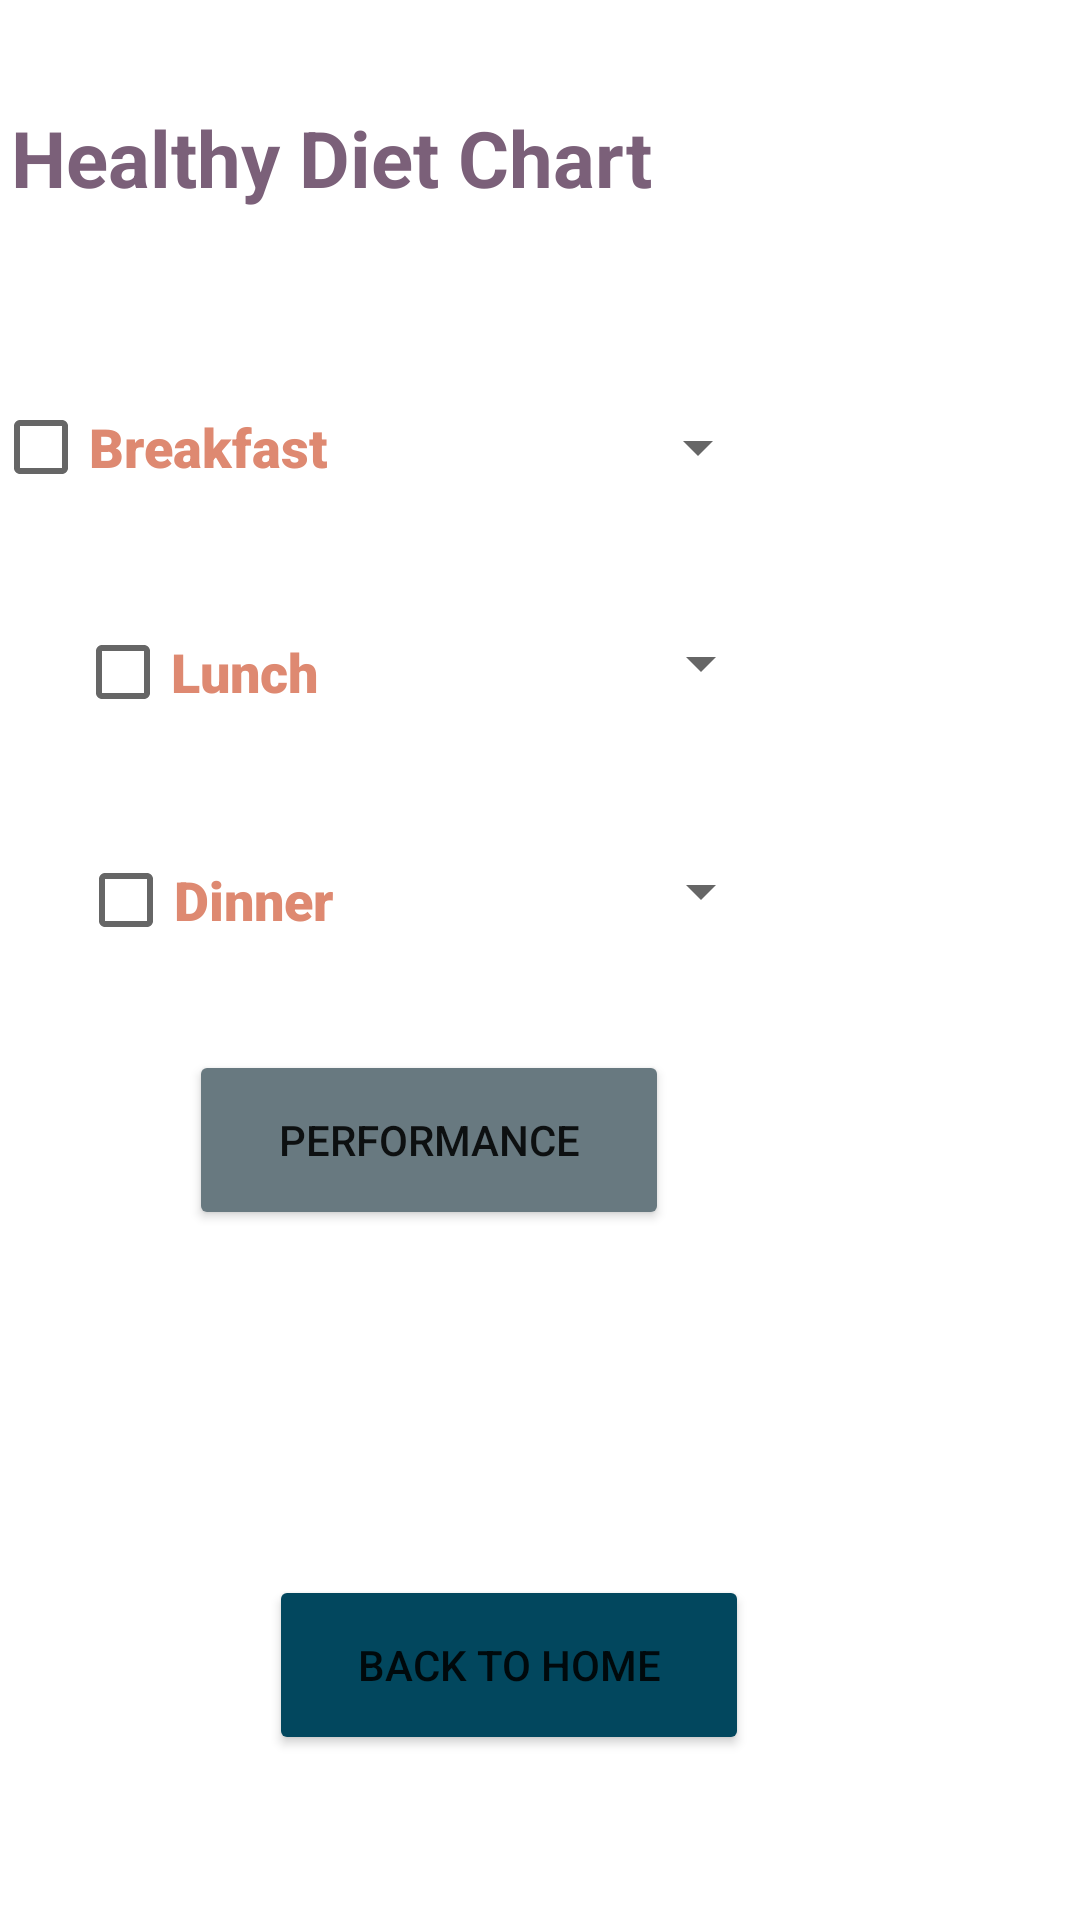

Write the Android layout XML for this screen, with the resource values it uses.
<!-- AndroidManifest.xml: application theme Theme.ProductiveRoutine -->
<!-- res/layout/activity_food.xml -->
<?xml version="1.0" encoding="utf-8"?>

<androidx.constraintlayout.widget.ConstraintLayout xmlns:android="http://schemas.android.com/apk/res/android"
    xmlns:app="http://schemas.android.com/apk/res-auto"
    xmlns:tools="http://schemas.android.com/tools"
    android:layout_width="match_parent"
    android:layout_height="match_parent"
    tools:context=".Food">

    <ScrollView
        android:layout_width="match_parent"
        android:layout_height="match_parent"
        android:background="@drawable/foodbackground"
        app:layout_constraintBottom_toBottomOf="parent"
        app:layout_constraintEnd_toEndOf="parent"
        app:layout_constraintHorizontal_bias="1.0"
        app:layout_constraintStart_toStartOf="parent"
        app:layout_constraintTop_toTopOf="parent"
        app:layout_constraintVertical_bias="0.0">

        <androidx.constraintlayout.widget.ConstraintLayout
            android:layout_width="match_parent"
            android:layout_height="wrap_content">

            <TextView
                android:id="@+id/textView2"
                android:layout_width="366dp"
                android:layout_height="45dp"
                android:layout_marginStart="16dp"
                android:layout_marginLeft="16dp"
                android:layout_marginTop="35dp"
                android:layout_marginEnd="29dp"
                android:layout_marginRight="29dp"
                android:layout_marginBottom="507dp"
                android:text="  Healthy Diet Chart"
                android:textColor="#7b6079"
                android:textSize="26sp"
                android:textStyle="bold"
                app:layout_constraintBottom_toBottomOf="parent"
                app:layout_constraintEnd_toEndOf="parent"
                app:layout_constraintStart_toStartOf="parent"
                app:layout_constraintTop_toTopOf="parent" />

            <CheckBox
                android:id="@+id/breakfastCheck"
                android:layout_width="wrap_content"
                android:layout_height="wrap_content"
                android:layout_marginStart="23dp"
                android:layout_marginLeft="23dp"
                android:layout_marginTop="125dp"
                android:layout_marginEnd="277dp"
                android:layout_marginRight="277dp"
                android:layout_marginBottom="414dp"
                android:fontFamily="sans-serif-black"
                android:text="Breakfast"
                android:textColor="#DE8971"
                android:textSize="18sp"
                app:layout_constraintBottom_toBottomOf="parent"
                app:layout_constraintEnd_toEndOf="parent"
                app:layout_constraintStart_toStartOf="parent"
                app:layout_constraintTop_toTopOf="parent" />

            <Spinner
                android:id="@+id/foodSpinner"
                android:layout_width="105dp"
                android:layout_height="42dp"
                android:layout_marginStart="177dp"
                android:layout_marginLeft="177dp"
                android:layout_marginTop="128dp"
                android:layout_marginEnd="129dp"
                android:layout_marginRight="129dp"
                android:layout_marginBottom="417dp"
                app:layout_constraintBottom_toBottomOf="parent"
                app:layout_constraintEnd_toEndOf="parent"
                app:layout_constraintStart_toStartOf="parent"
                app:layout_constraintTop_toTopOf="parent" />

            <CheckBox
                android:id="@+id/lunchCheck"
                android:layout_width="wrap_content"
                android:layout_height="wrap_content"
                android:layout_marginStart="25dp"
                android:layout_marginLeft="25dp"
                android:layout_marginTop="200dp"
                android:layout_marginEnd="304dp"
                android:layout_marginRight="304dp"
                android:layout_marginBottom="339dp"
                android:fontFamily="sans-serif-black"
                android:text="Lunch"
                android:textColor="#DE8971"
                android:textSize="18sp"
                app:layout_constraintBottom_toBottomOf="parent"
                app:layout_constraintEnd_toEndOf="parent"
                app:layout_constraintHorizontal_bias="0.0"
                app:layout_constraintStart_toStartOf="parent"
                app:layout_constraintTop_toTopOf="parent" />

            <Spinner
                android:id="@+id/lunchSpinner"
                android:layout_width="105dp"
                android:layout_height="42dp"
                android:layout_marginStart="178dp"
                android:layout_marginLeft="178dp"
                android:layout_marginTop="200dp"
                android:layout_marginEnd="128dp"
                android:layout_marginRight="128dp"
                android:layout_marginBottom="345dp"
                app:layout_constraintBottom_toBottomOf="parent"
                app:layout_constraintEnd_toEndOf="parent"
                app:layout_constraintStart_toStartOf="parent"
                app:layout_constraintTop_toTopOf="parent" />

            <CheckBox
                android:id="@+id/dinnerCheck"
                android:layout_width="wrap_content"
                android:layout_height="wrap_content"
                android:layout_marginStart="26dp"
                android:layout_marginLeft="26dp"
                android:layout_marginTop="276dp"
                android:layout_marginEnd="299dp"
                android:layout_marginRight="299dp"
                android:layout_marginBottom="263dp"
                android:fontFamily="sans-serif-black"
                android:text="Dinner"
                android:textColor="#DE8971"
                android:textSize="18sp"
                app:layout_constraintBottom_toBottomOf="parent"
                app:layout_constraintEnd_toEndOf="parent"
                app:layout_constraintHorizontal_bias="0.0"
                app:layout_constraintStart_toStartOf="parent"
                app:layout_constraintTop_toTopOf="parent" />

            <Spinner
                android:id="@+id/dinnerSpinner"
                android:layout_width="105dp"
                android:layout_height="42dp"
                android:layout_marginStart="178dp"
                android:layout_marginLeft="178dp"
                android:layout_marginTop="276dp"
                android:layout_marginEnd="128dp"
                android:layout_marginRight="128dp"
                android:layout_marginBottom="269dp"
                app:layout_constraintBottom_toBottomOf="parent"
                app:layout_constraintEnd_toEndOf="parent"
                app:layout_constraintStart_toStartOf="parent"
                app:layout_constraintTop_toTopOf="parent" />

            <Button
                android:id="@+id/performanceButtonTwo"
                android:layout_width="160dp"
                android:layout_height="60dp"
                android:layout_marginStart="122dp"
                android:layout_marginLeft="122dp"
                android:layout_marginTop="350dp"
                android:layout_marginEnd="137dp"
                android:layout_marginRight="137dp"
                android:layout_marginBottom="177dp"
                android:text="Performance"
                app:backgroundTint="#687980"
                app:layout_constraintBottom_toBottomOf="parent"
                app:layout_constraintEnd_toEndOf="parent"
                app:layout_constraintHorizontal_bias="1.0"
                app:layout_constraintStart_toStartOf="parent"
                app:layout_constraintTop_toTopOf="parent"
                app:layout_constraintVertical_bias="0.0" />

            <TextView
                android:id="@+id/foodResult"
                android:layout_width="169dp"
                android:layout_height="42dp"
                android:layout_marginStart="112dp"
                android:layout_marginLeft="112dp"
                android:layout_marginTop="448dp"
                android:layout_marginEnd="130dp"
                android:layout_marginRight="130dp"
                android:layout_marginBottom="97dp"
                android:textColor="#9F5F80"
                android:textSize="18sp"
                android:textStyle="bold"
                app:layout_constraintBottom_toBottomOf="parent"
                app:layout_constraintEnd_toEndOf="parent"
                app:layout_constraintHorizontal_bias="0.0"
                app:layout_constraintStart_toStartOf="parent"
                app:layout_constraintTop_toTopOf="parent" />

            <Button
                android:id="@+id/homeButtonTwo"
                android:layout_width="160dp"
                android:layout_height="60dp"
                android:layout_marginStart="115dp"
                android:layout_marginLeft="115dp"
                android:layout_marginTop="525dp"
                android:layout_marginEnd="136dp"
                android:layout_marginRight="136dp"
                android:layout_marginBottom="2dp"
                android:text="Back to Home"
                app:backgroundTint="#02475E"
                app:layout_constraintBottom_toBottomOf="parent"
                app:layout_constraintEnd_toEndOf="parent"
                app:layout_constraintStart_toStartOf="parent"
                app:layout_constraintTop_toTopOf="parent" />

        </androidx.constraintlayout.widget.ConstraintLayout>
    </ScrollView>
</androidx.constraintlayout.widget.ConstraintLayout>
<!-- resources referenced by this layout -->
<resources>
  <style name="Theme.ProductiveRoutine" parent="Theme.MaterialComponents.DayNight.DarkActionBar">
          
          <item name="colorPrimary">@color/purple_500</item>
          <item name="colorPrimaryVariant">@color/purple_700</item>
          <item name="colorOnPrimary">@color/white</item>
          
          <item name="colorSecondary">@color/teal_200</item>
          <item name="colorSecondaryVariant">@color/teal_700</item>
          <item name="colorOnSecondary">@color/black</item>
          
          <item name="android:statusBarColor" tools:targetApi="l">?attr/colorPrimaryVariant</item>
          
      </style>
  <!-- not gathered from this repository: default colours our renderer supplied (Android Studio template values) -->
  <color name="purple_500">#FF6200EE</color>
  <color name="purple_700">#FF3700B3</color>
  <color name="teal_200">#FF03DAC5</color>
  <color name="teal_700">#FF018786</color>
  <color name="black">#FF000000</color>
  <color name="white">#FFFFFFFF</color>
</resources>
